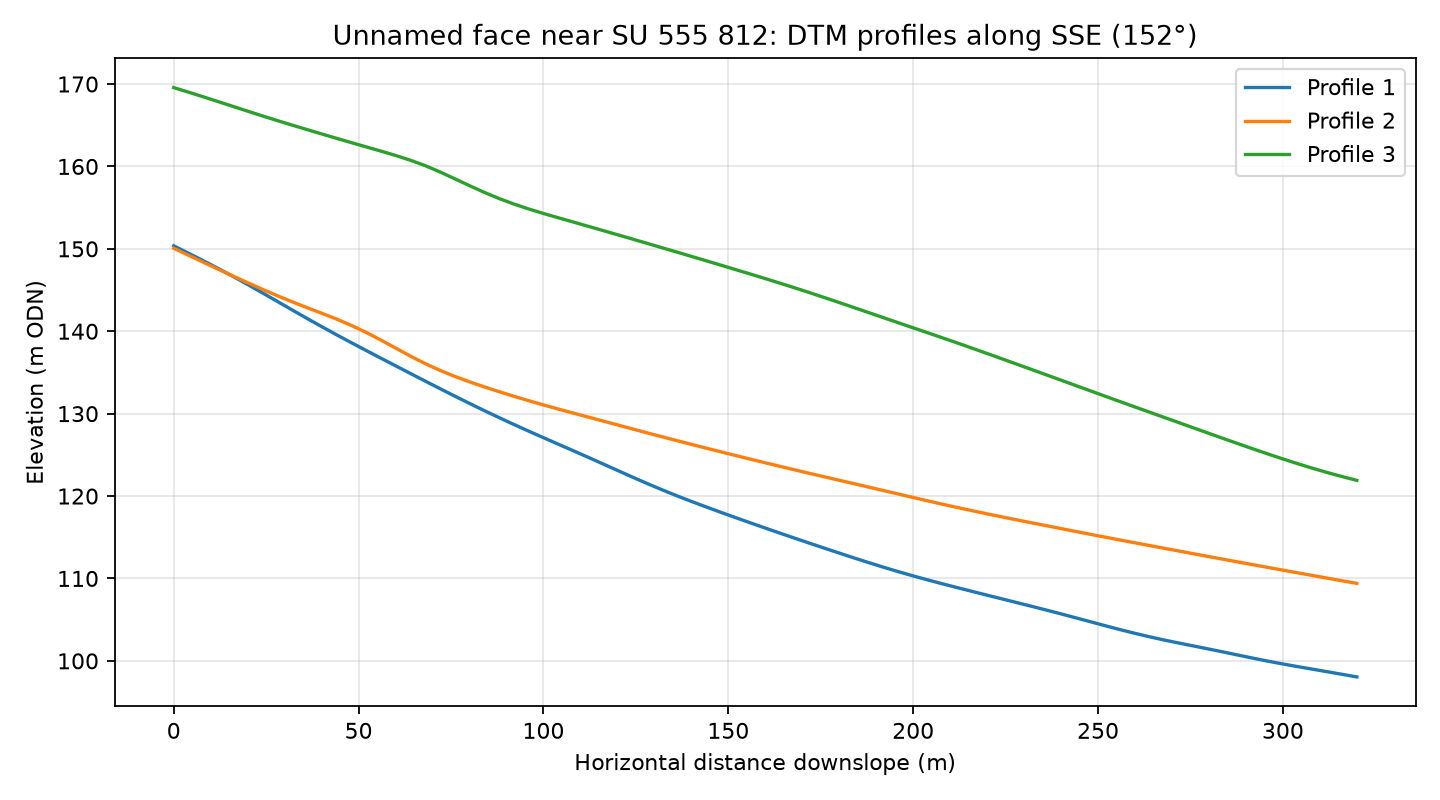

The file beside this chart, header and first rows:
profile, distance_m, elevation_m
1, 0.0, 150.4
1, 4.0, 149.5
1, 8.0, 148.6
1, 12.0, 147.6
1, 16.0, 146.7
1, 20.0, 145.7
1, 24.0, 144.7
1, 28.0, 143.6
1, 32.0, 142.6
1, 36.0, 141.6
1, 40.0, 140.6
1, 44.0, 139.6
1, 48.0, 138.6
1, 52.0, 137.7
1, 56.0, 136.7
1, 60.0, 135.8
1, 64.0, 134.9
1, 68.0, 134
1, 72.0, 133
1, 76.0, 132.1
1, 80.0, 131.2
1, 84.0, 130.4
1, 88.0, 129.5
1, 92.0, 128.7
1, 96.0, 127.9
1, 100.0, 127.1
1, 104.0, 126.3
1, 108.0, 125.5
1, 112.0, 124.7
1, 116.0, 123.9
1, 120.0, 123.1
1, 124.0, 122.3
1, 128.0, 121.5
1, 132.0, 120.8
1, 136.0, 120
1, 140.0, 119.4
1, 144.0, 118.7
1, 148.0, 118
1, 152.0, 117.4
1, 156.0, 116.7
1, 160.0, 116.1
1, 164.0, 115.5
1, 168.0, 114.9
1, 172.0, 114.3
1, 176.0, 113.7
1, 180.0, 113.1
1, 184.0, 112.5
1, 188.0, 111.9
1, 192.0, 111.4
1, 196.0, 110.8
1, 200.0, 110.3
1, 204.0, 109.8
1, 208.0, 109.3
1, 212.0, 108.9
1, 216.0, 108.4
1, 220.0, 108
1, 224.0, 107.5
1, 228.0, 107.1
1, 232.0, 106.6
1, 236.0, 106.2
... 183 more rows
